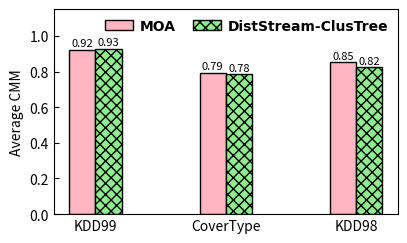

Source code (Python):
import matplotlib.pyplot as plt

dir = '../../Data/ClusteringQuality/ClusTree/'
font = {'family': 'Times New Roman',
        'weight': 'bold',
        'size': 10,
        }

datasets = ['KDD99', 'CoverType', 'KDD98']

moa = [0.921711248, 0.793698678, 0.851896573]
distStream = [0.927299924, 0.784683554, 0.822933404]

pos = list(range(len(moa)))
width = 0.2

plt.rcParams['xtick.direction'] = 'in'
plt.rcParams['ytick.direction'] = 'in'
fig, ax = plt.subplots(figsize=(4.3, 2.5))
plt.subplots_adjust(
    left=0.15,
    bottom=0.13,
    right=0.95,
    top=0.95,
    wspace=0.00,
    hspace=0.00)

rects1 = plt.bar(pos, moa, width, color='lightpink', label="MOA", edgecolor='black')

rects2 = plt.bar([p + width for p in pos], distStream, width, color='lightgreen', label="DistStream-ClusTree", hatch='xxx', edgecolor='black')

plt.ylabel('Average CMM', size=10, weight='medium')
ax.set_xticks([p + 0.5 * width for p in pos])
ax.set_xticklabels(datasets)
plt.ylim(0, 1.15)

def autolabel(rects, loc, angle):
    for rect in rects:
        h = rect.get_height()
        ax.text(rect.get_x()+rect.get_width()/2.+loc, 1.01*h, '%0.2f'%float(h),
                ha='center', va='bottom', fontsize=8, rotation=angle)

autolabel(rects1, 0, 0)
autolabel(rects2, 0, 0)
plt.legend(loc=1, prop=font, frameon=False, labelspacing=0.2, ncol=3, borderaxespad=0.3, columnspacing=1.2, handletextpad=0.5)
plt.show()
# plt.savefig(dir + "ClusTreeAverageCMM.pdf")
